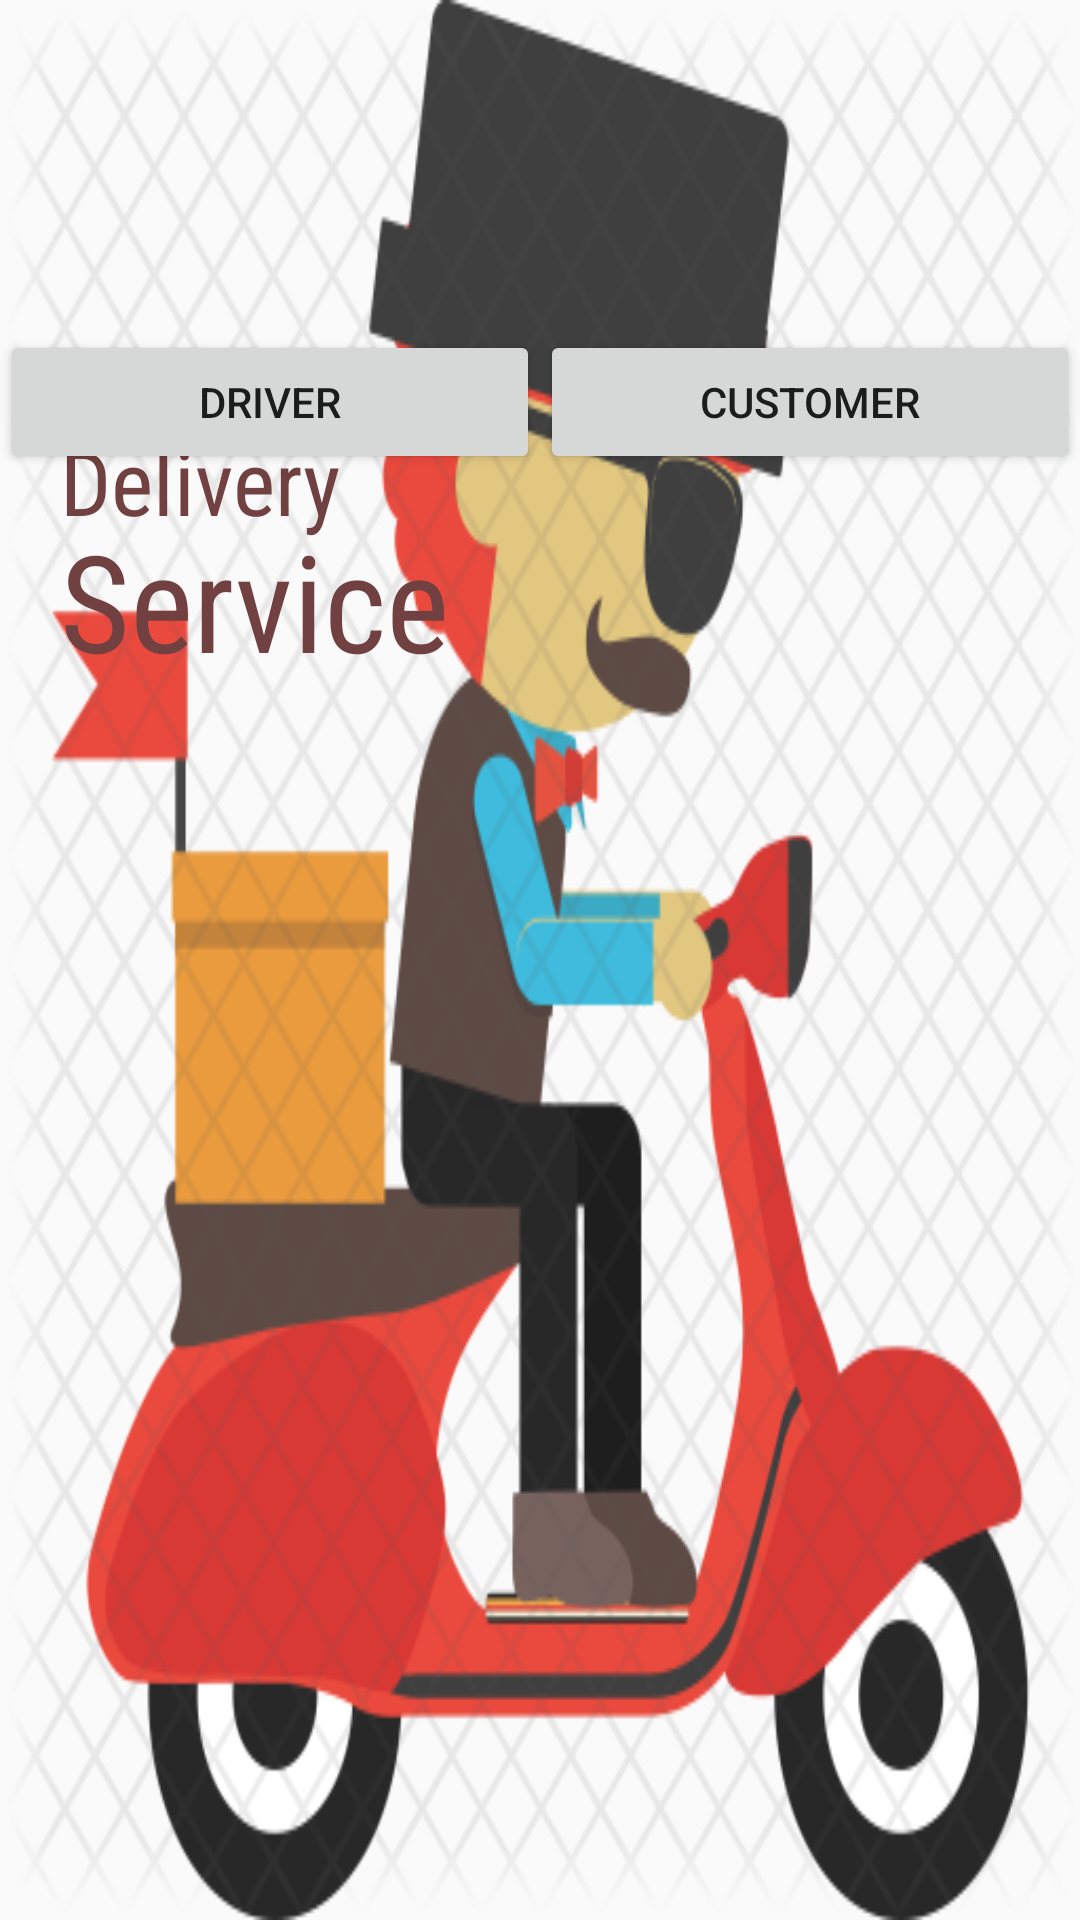

Write the Android layout XML for this screen, with the resource values it uses.
<!-- AndroidManifest.xml: application theme AppTheme -->
<!-- res/layout/welcome.xml -->
<?xml version="1.0" encoding="utf-8"?>
<RelativeLayout xmlns:android="http://schemas.android.com/apk/res/android"
    xmlns:tools="http://schemas.android.com/tools"
    xmlns:app="http://schemas.android.com/apk/res-auto"
    android:id="@+id/Uper"
    android:layout_width="match_parent"
    android:layout_height="match_parent"
    android:background="@drawable/lon"
    android:fitsSystemWindows="true"
    tools:context="com.example.ghummanjeee.sample.Main3Activity">

    <TextView
        android:layout_width="wrap_content"
        android:layout_height="wrap_content"
        android:layout_marginLeft="20dp"
        android:layout_marginTop="140dp"
        android:fontFamily="sans-serif-condensed"
        android:text="Delivery"
        android:textColor="@color/brown"
        android:textSize="30dp" />

    <TextView
        android:layout_width="wrap_content"
        android:layout_height="wrap_content"
        android:layout_marginLeft="20dp"
        android:layout_marginTop="170dp"
        android:fontFamily="sans-serif-condensed"
        android:text="Service"
        android:textColor="@color/brown"
        android:textSize="45dp" />

    <LinearLayout

        android:layout_width="match_parent"
        android:layout_height="wrap_content"
        android:layout_marginTop="110dp">

        <android.support.v7.widget.AppCompatButton
            android:id="@+id/btnRegister"
            android:layout_width="fill_parent"
            android:layout_height="wrap_content"
            android:layout_weight="1"
            android:padding="12dp"
            android:text="Driver" />

        <android.support.v7.widget.AppCompatButton
            android:id="@+id/btnLogin"
            android:layout_width="fill_parent"
            android:layout_height="wrap_content"
            android:layout_weight="1"
            android:padding="12dp"
            android:text="Customer" />
    </LinearLayout>
</RelativeLayout>
<!-- resources referenced by this layout -->
<resources>
  <color name="brown">#714040</color>
  <!-- drawable lon: png bitmap (drawable, 121746 bytes) -->
  <style name="AppTheme" parent="Theme.AppCompat.Light.DarkActionBar">
          
      </style>
</resources>
